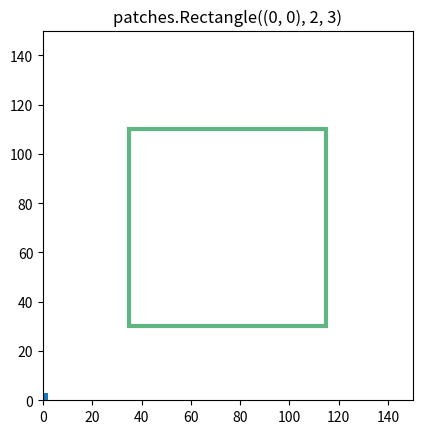

The script that saved this image:
import numpy as np
import matplotlib.pyplot as plt
import matplotlib.patches as patches

#将画布分为3*3,并且将画布定位到第一个axis系中
height = 150
width = 150
img = np.ones((height, width, 3), np.uint8) * 255
fig = plt.figure()
ax = fig.add_subplot(111)
ax.imshow(img)
center = np.array([width // 2, height // 2 - 5],dtype='int32')
gt_width = 80
gt_height = 80
bl = np.copy(center) - gt_width//2
rec_center=[]
rect = patches.Rectangle(bl,
                            gt_width,
                            gt_height,
                            linewidth=3,
                            edgecolor='#60B683',
                            facecolor='none',
                            alpha=1)
ax.add_patch(rect)
ax.axis([0, width, 0, height])
ax.add_patch(patches.Rectangle((0, 0), 2, 3))
ax.set_title("patches.Rectangle((0, 0), 2, 3)")
plt.show()